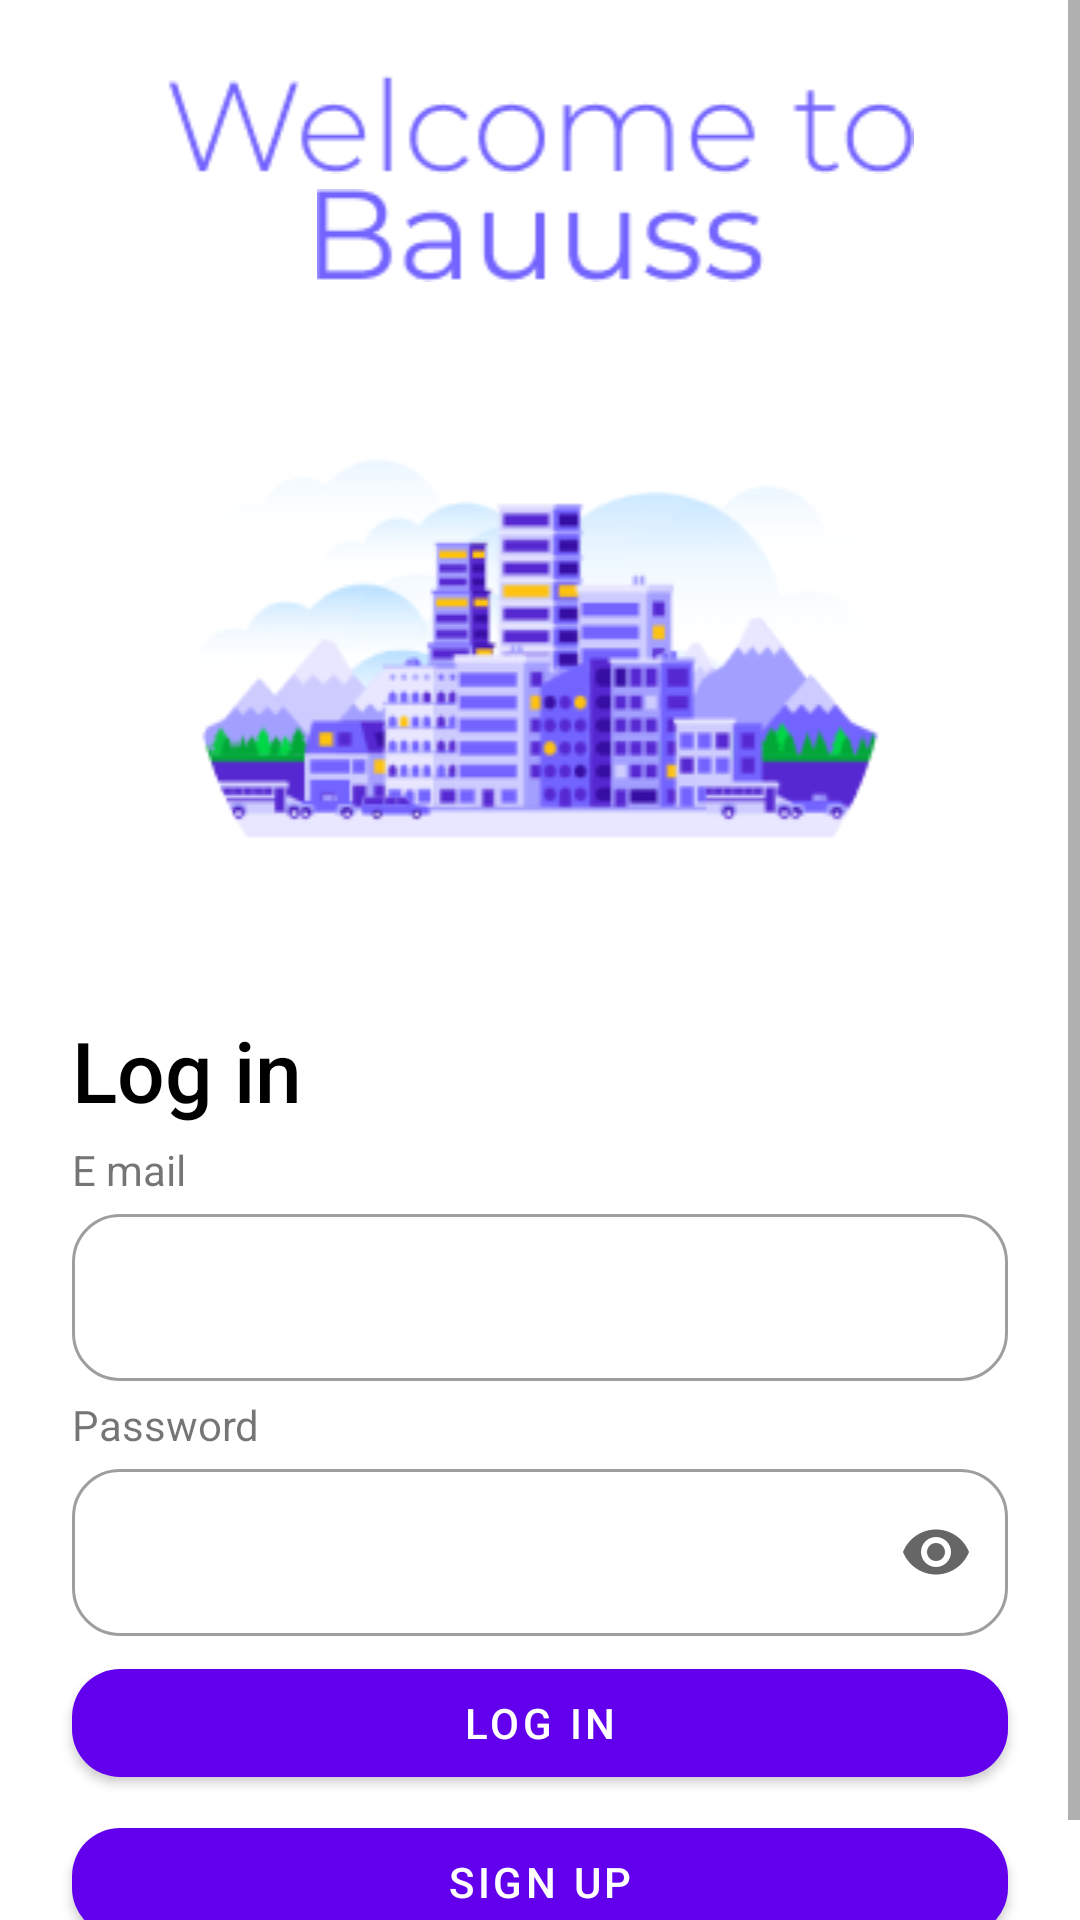

Layout XML and referenced resources for this Android screen:
<!-- AndroidManifest.xml: application theme Theme.PazaramaWeek2 -->
<!-- res/layout/activity_main.xml -->
<?xml version="1.0" encoding="utf-8"?>
<androidx.constraintlayout.widget.ConstraintLayout xmlns:android="http://schemas.android.com/apk/res/android"
    xmlns:app="http://schemas.android.com/apk/res-auto"
    xmlns:tools="http://schemas.android.com/tools"
    android:layout_width="match_parent"
    android:layout_height="match_parent"
    android:minWidth="25dp"
    tools:context=".MainActivity">


    <ScrollView
        android:layout_width="match_parent"
        android:layout_height="match_parent"
        app:layout_constraintBottom_toBottomOf="parent"
        app:layout_constraintEnd_toEndOf="parent"
        app:layout_constraintStart_toStartOf="parent"
        app:layout_constraintTop_toTopOf="parent"
        tools:ignore="SpeakableTextPresentCheck">

        <LinearLayout
            android:layout_width="match_parent"
            android:layout_height="wrap_content"
            android:orientation="vertical">

            <ImageView
                android:id="@+id/imgWelcome"
                android:layout_width="match_parent"
                android:layout_height="match_parent"
                android:layout_marginTop="25dp"
                android:autofillHints="welcome"
                android:contentDescription="@string/welcome"
                app:srcCompat="@drawable/welcome_to" />

            <ImageView
                android:id="@+id/imgBauss"
                android:layout_width="match_parent"
                android:layout_height="match_parent"
                android:layout_marginTop="5dp"
                android:contentDescription="@string/bauss"
                app:srcCompat="@drawable/bauuss" />

            <ImageView
                android:id="@+id/imgCity"
                android:layout_width="match_parent"
                android:layout_height="wrap_content"
                android:layout_marginTop="5dp"
                android:contentDescription="@string/city"
                app:srcCompat="@drawable/cityscapes_downtown" />

            <TextView
                android:id="@+id/twLogin"
                android:layout_width="wrap_content"
                android:layout_height="wrap_content"
                android:text="@string/log_in"
                android:layout_marginTop="5dp"
                android:layout_marginStart="24dp"
                android:textSize="28sp"
                android:fontFamily="sans-serif-medium"
                android:textColor="@color/black"/>

            <TextView
                android:id="@+id/logTwEmail"
                android:layout_width="match_parent"
                android:layout_height="wrap_content"
                android:text="@string/twe_mail"
                android:layout_marginTop="5dp"
                android:layout_marginStart="24dp" />

            <com.google.android.material.textfield.TextInputLayout
                android:layout_width="match_parent"
                android:layout_height="match_parent"
                style="@style/Widget.MaterialComponents.TextInputLayout.OutlinedBox"
                app:boxCornerRadiusBottomEnd="16dp"
                app:boxCornerRadiusBottomStart="16dp"
                app:boxCornerRadiusTopEnd="16dp"
                app:boxCornerRadiusTopStart="16dp">


                <com.google.android.material.textfield.TextInputEditText
                    android:id="@+id/etEmail"
                    android:layout_width="match_parent"
                    android:layout_height="wrap_content"
                    android:layout_marginStart="24dp"
                    android:layout_marginTop="5dp"
                    android:layout_marginEnd="24dp"
                    android:inputType="textEmailAddress"
                    />
            </com.google.android.material.textfield.TextInputLayout>


            <TextView
                android:id="@+id/twpassword"
                android:layout_width="match_parent"
                android:layout_height="wrap_content"
                android:text="@string/password"
                android:layout_marginTop="5dp"
                android:layout_marginStart="24dp"
                />
        <com.google.android.material.textfield.TextInputLayout
                android:layout_width="match_parent"
                android:layout_height="match_parent"
                app:endIconMode="password_toggle"
            style="@style/Widget.MaterialComponents.TextInputLayout.OutlinedBox"
            app:boxCornerRadiusBottomEnd="16dp"
            app:boxCornerRadiusBottomStart="16dp"
            app:boxCornerRadiusTopEnd="16dp"
            app:boxCornerRadiusTopStart="16dp">

                <com.google.android.material.textfield.TextInputEditText
                    android:id="@+id/etpassword"
                    android:layout_width="match_parent"
                    android:layout_height="wrap_content"
                    android:layout_marginStart="24dp"
                    android:layout_marginTop="5dp"
                    android:layout_marginEnd="24dp"
                    android:inputType="textPassword"
                    tools:ignore="TextContrastCheck" />
         </com.google.android.material.textfield.TextInputLayout>

            <com.google.android.material.button.MaterialButton
                android:id="@+id/btnLogin"
                android:layout_width="match_parent"
                android:layout_height="wrap_content"
                android:layout_marginStart="24dp"
                android:layout_marginTop="5dp"
                android:layout_marginEnd="24dp"
                app:cornerRadius="16dp"
                android:text="@string/btn_log_in"
                tools:ignore="DuplicateSpeakableTextCheck" />

            <com.google.android.material.button.MaterialButton
                android:id="@+id/btnSignup"
                android:layout_width="match_parent"
                android:layout_height="wrap_content"
                android:text="@string/sign_up"
                app:cornerRadius="16dp"
                android:layout_marginStart="24dp"
                android:layout_marginTop="5dp"
                android:layout_marginEnd="24dp"/>

            <TextView
                android:id="@+id/twForgetPassword"
                android:layout_width="match_parent"
                android:layout_height="wrap_content"
                android:text="@string/forget_password"
                android:layout_marginStart="24dp"
                android:layout_marginTop="5dp"
                android:layout_marginEnd="24dp"
                android:gravity="center" />


        </LinearLayout>
    </ScrollView>
</androidx.constraintlayout.widget.ConstraintLayout>
<!-- resources referenced by this layout -->
<resources>
  <color name="black">#FF000000</color>
  <!-- drawable bauuss: png bitmap (drawable, 2339 bytes) -->
  <!-- drawable cityscapes_downtown: png bitmap (drawable, 26223 bytes) -->
  <!-- drawable welcome_to: png bitmap (drawable, 3525 bytes) -->
  <string name="bauss">bauss</string>
  <string name="btn_log_in">Log in</string>
  <string name="city">city</string>
  <string name="forget_password">Forget Password</string>
  <string name="log_in">Log in</string>
  <string name="password">Password</string>
  <string name="sign_up">Sign up</string>
  <string name="twe_mail">E mail</string>
  <string name="welcome">welcome</string>
  <style name="Theme.PazaramaWeek2" parent="Theme.MaterialComponents.DayNight.DarkActionBar">
          
          <item name="colorPrimary">@color/purple_500</item>
          <item name="colorPrimaryVariant">@color/purple_700</item>
          <item name="colorOnPrimary">@color/white</item>
          
          <item name="colorSecondary">@color/teal_200</item>
          <item name="colorSecondaryVariant">@color/teal_700</item>
          <item name="colorOnSecondary">@color/black</item>
          
          <item name="android:statusBarColor">?attr/colorPrimaryVariant</item>
          
      </style>
  <color name="purple_500">#FF6200EE</color>
  <color name="purple_700">#FF3700B3</color>
  <color name="white">#FFFFFFFF</color>
  <color name="teal_200">#FF03DAC5</color>
  <color name="teal_700">#FF018786</color>
</resources>
